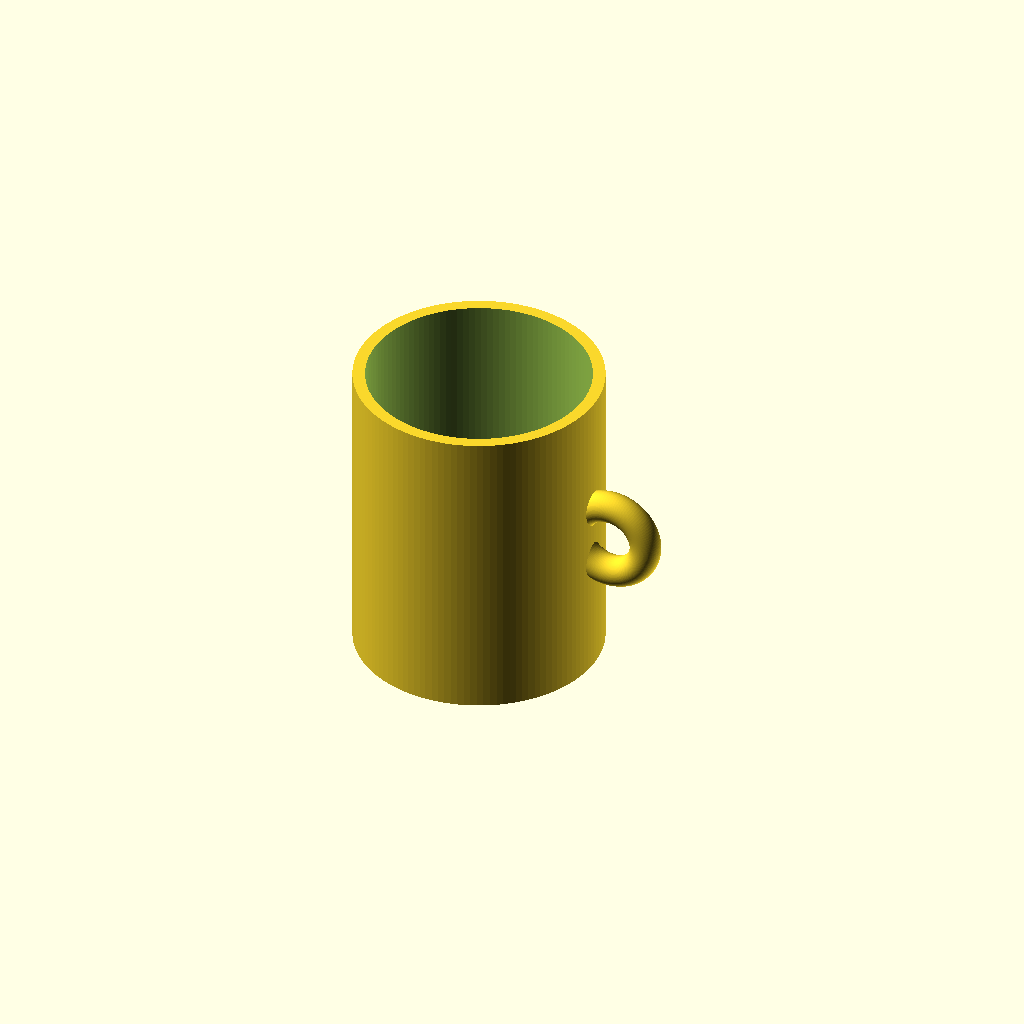
Cell 1: the model at its default parameters.
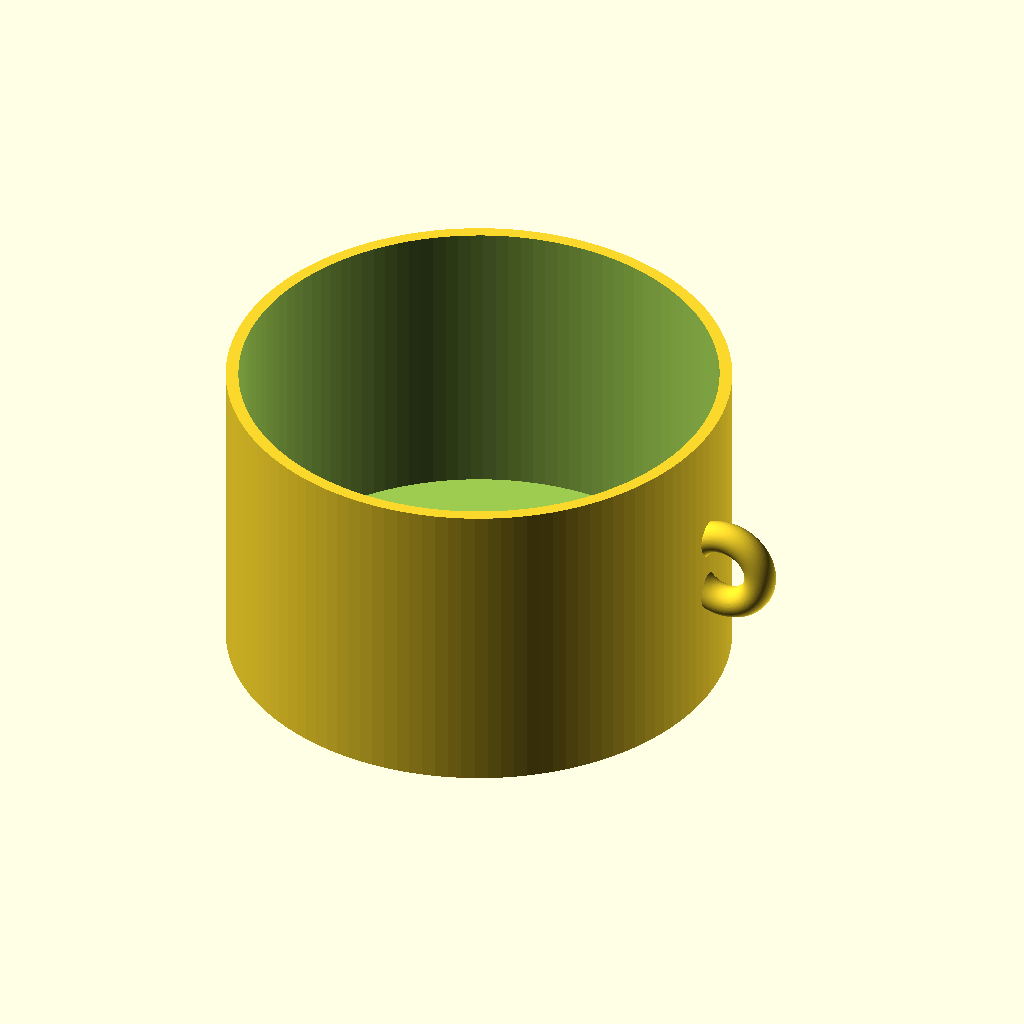
Cell 2: outer_d = 160 (everything else at default).
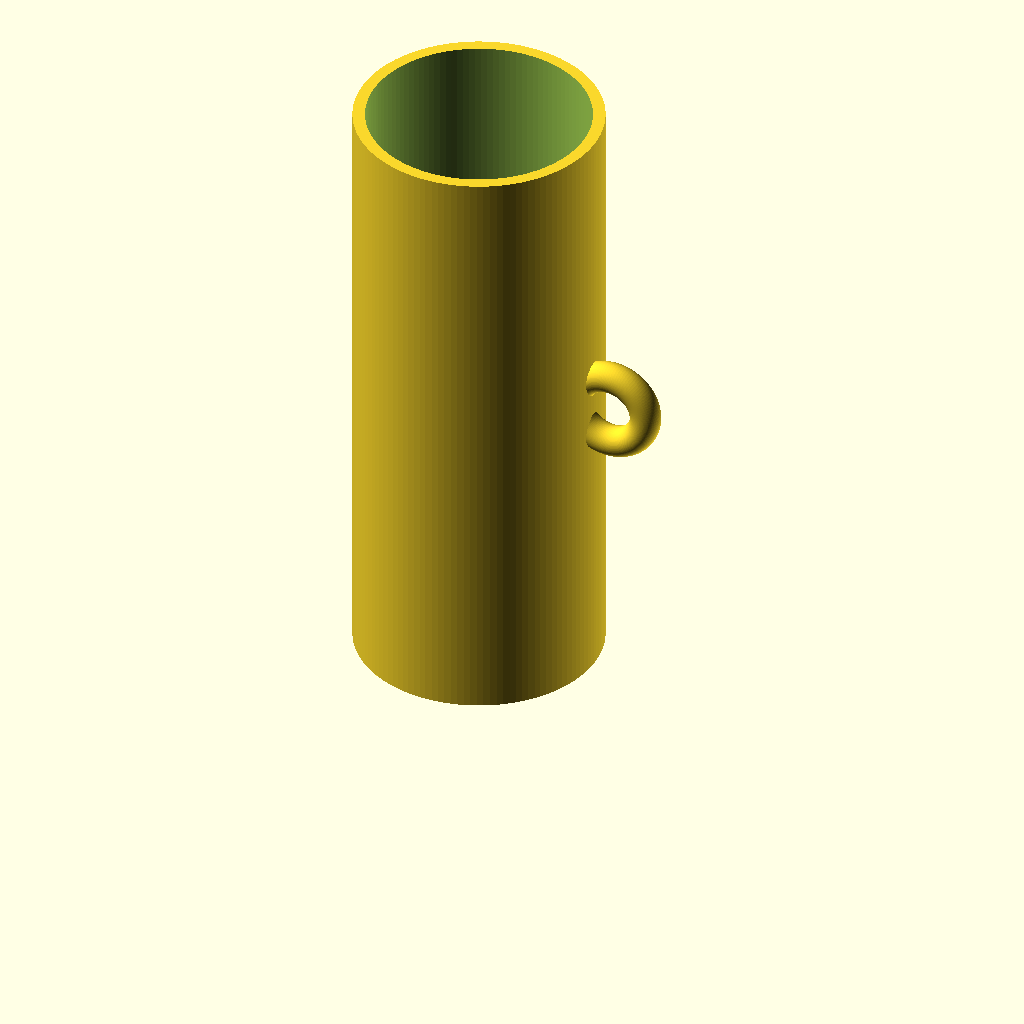
Cell 3: cup_h = 200 (everything else at default).
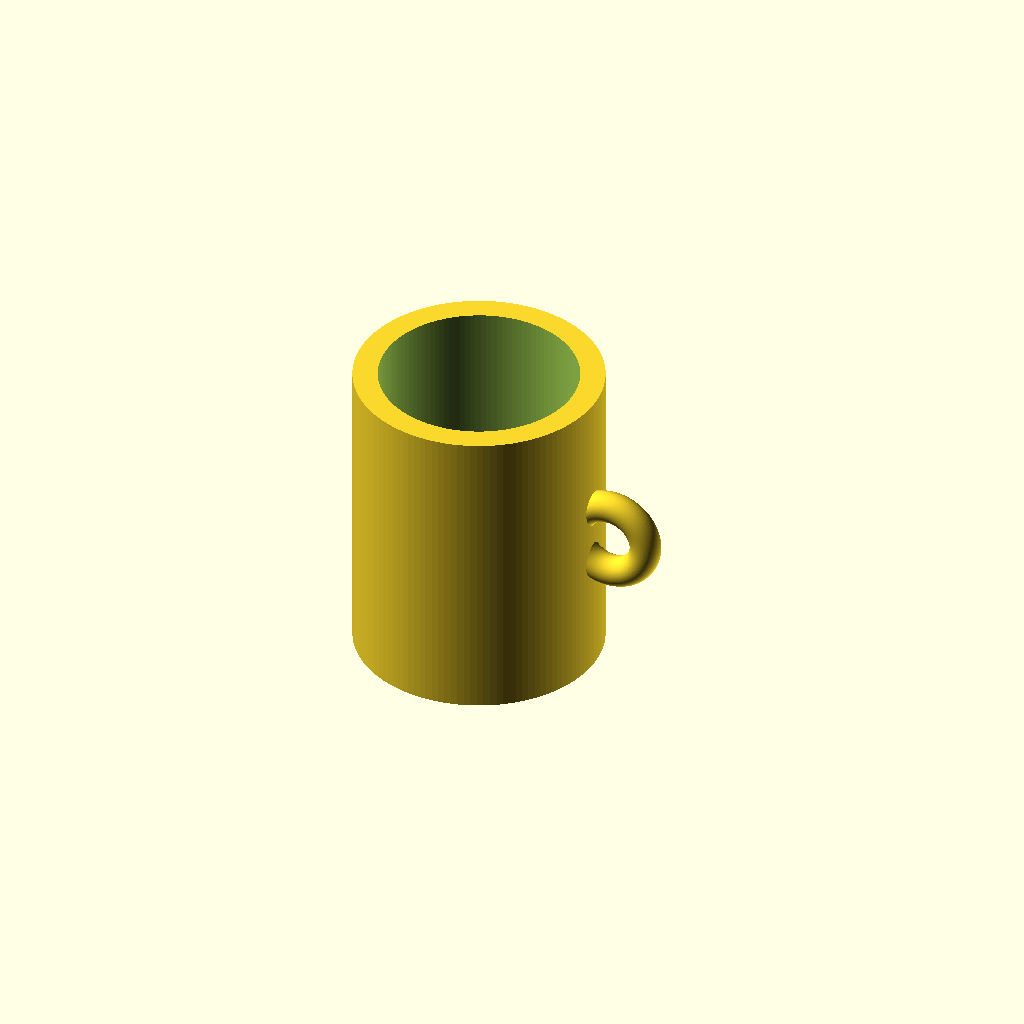
Cell 4 — wall set to 8, the other parameters unchanged.
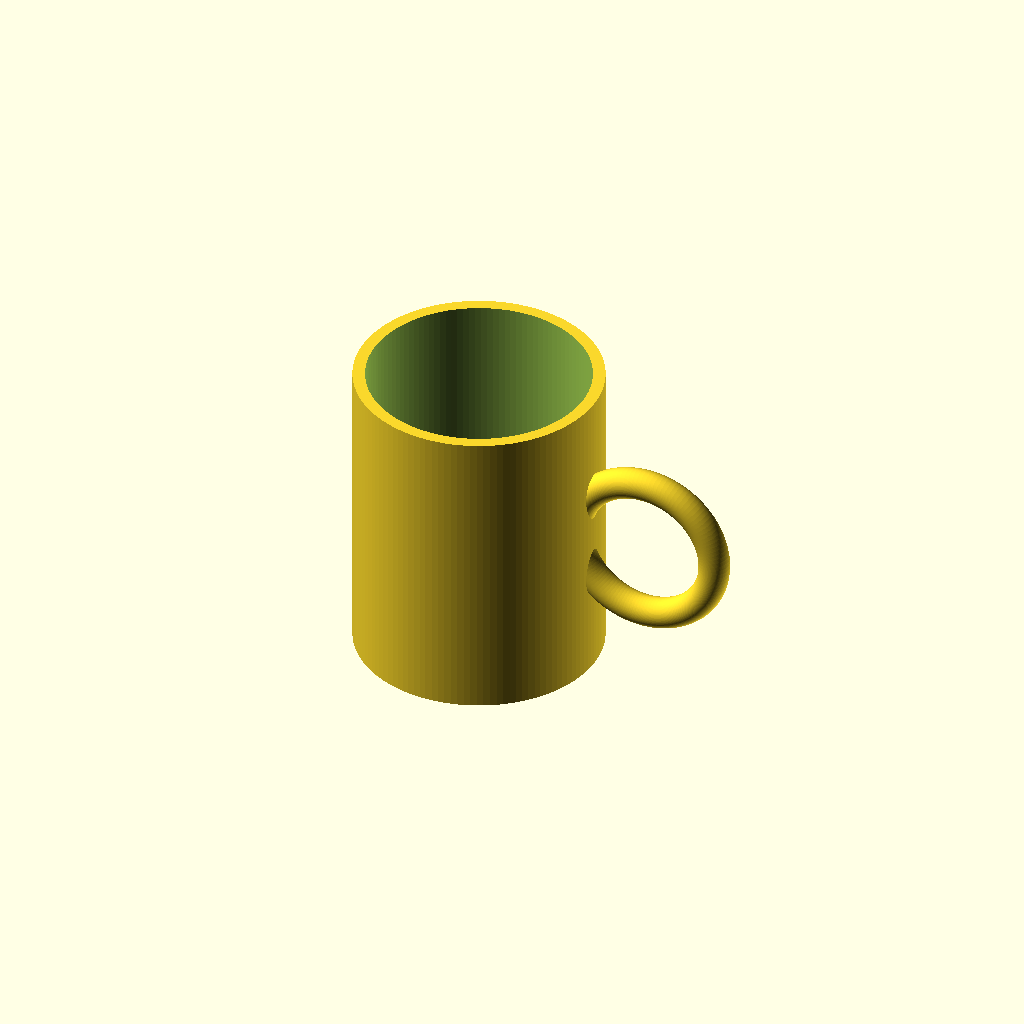
Cell 5: handle_R = 24 (everything else at default).
One fixed orthographic camera (rotation 55°, 0°, 25°; colour scheme Cornfield) for every cell.
Source of the model, results/tier-1-mug/bare-max_claude-opus-5-e97b5abd2169-2026-09-05T12-55-05-519Z/final.scad:
// ===== マグカップ =====
// 外径 80mm / 高さ 100mm / 肉厚 4mm / 底厚 6mm
// 取手: リング状(トーラス)、リング半径 12mm

$fn = 120;

outer_d      = 80;    // 外径
outer_r      = outer_d / 2;
cup_h        = 100;   // 全高
wall         = 4;     // 側面の肉厚
bottom_t     = 6;     // 底の厚み

inner_r      = outer_r - wall;      // 内側半径 = 36
inner_h      = cup_h - bottom_t;    // 内側の深さ = 94

// 取手(トーラス)パラメータ
handle_R     = 12;    // リングの中心円半径(穴の大きさを決める)
handle_r     = 5;     // 断面(チューブ)の半径
handle_z     = cup_h / 2;             // 中心高さ
handle_off   = outer_r + handle_R - 6; // 外周から十分はみ出す位置

// --- トーラス(リング)モジュール ---
module torus(R, r) {
    rotate_extrude(convexity = 10)
        translate([R, 0, 0])
            circle(r = r);
}

// --- カップ本体 ---
module cup_body() {
    difference() {
        cylinder(h = cup_h, r = outer_r);
        translate([0, 0, bottom_t])
            cylinder(h = inner_h + 1, r = inner_r);
    }
}

// --- 取手(縦向きのリング)---
module handle() {
    translate([handle_off, 0, handle_z])
        rotate([90, 0, 0])           // リング面を XZ 平面に立てる
            torus(handle_R, handle_r);
}

// --- 組み立て ---
module mug() {
    difference() {
        union() {
            cup_body();
            handle();
        }
        // 取手が内側に飛び出さないよう、カップ内部を再度くり抜く
        translate([0, 0, bottom_t])
            cylinder(h = inner_h + 1, r = inner_r);
    }
}

mug();
Parameter table extracted from the source (name, type, default, range or options):
outer_d: number, default 80
cup_h: number, default 100
wall: number, default 4
bottom_t: number, default 6
handle_R: number, default 12
handle_r: number, default 5
